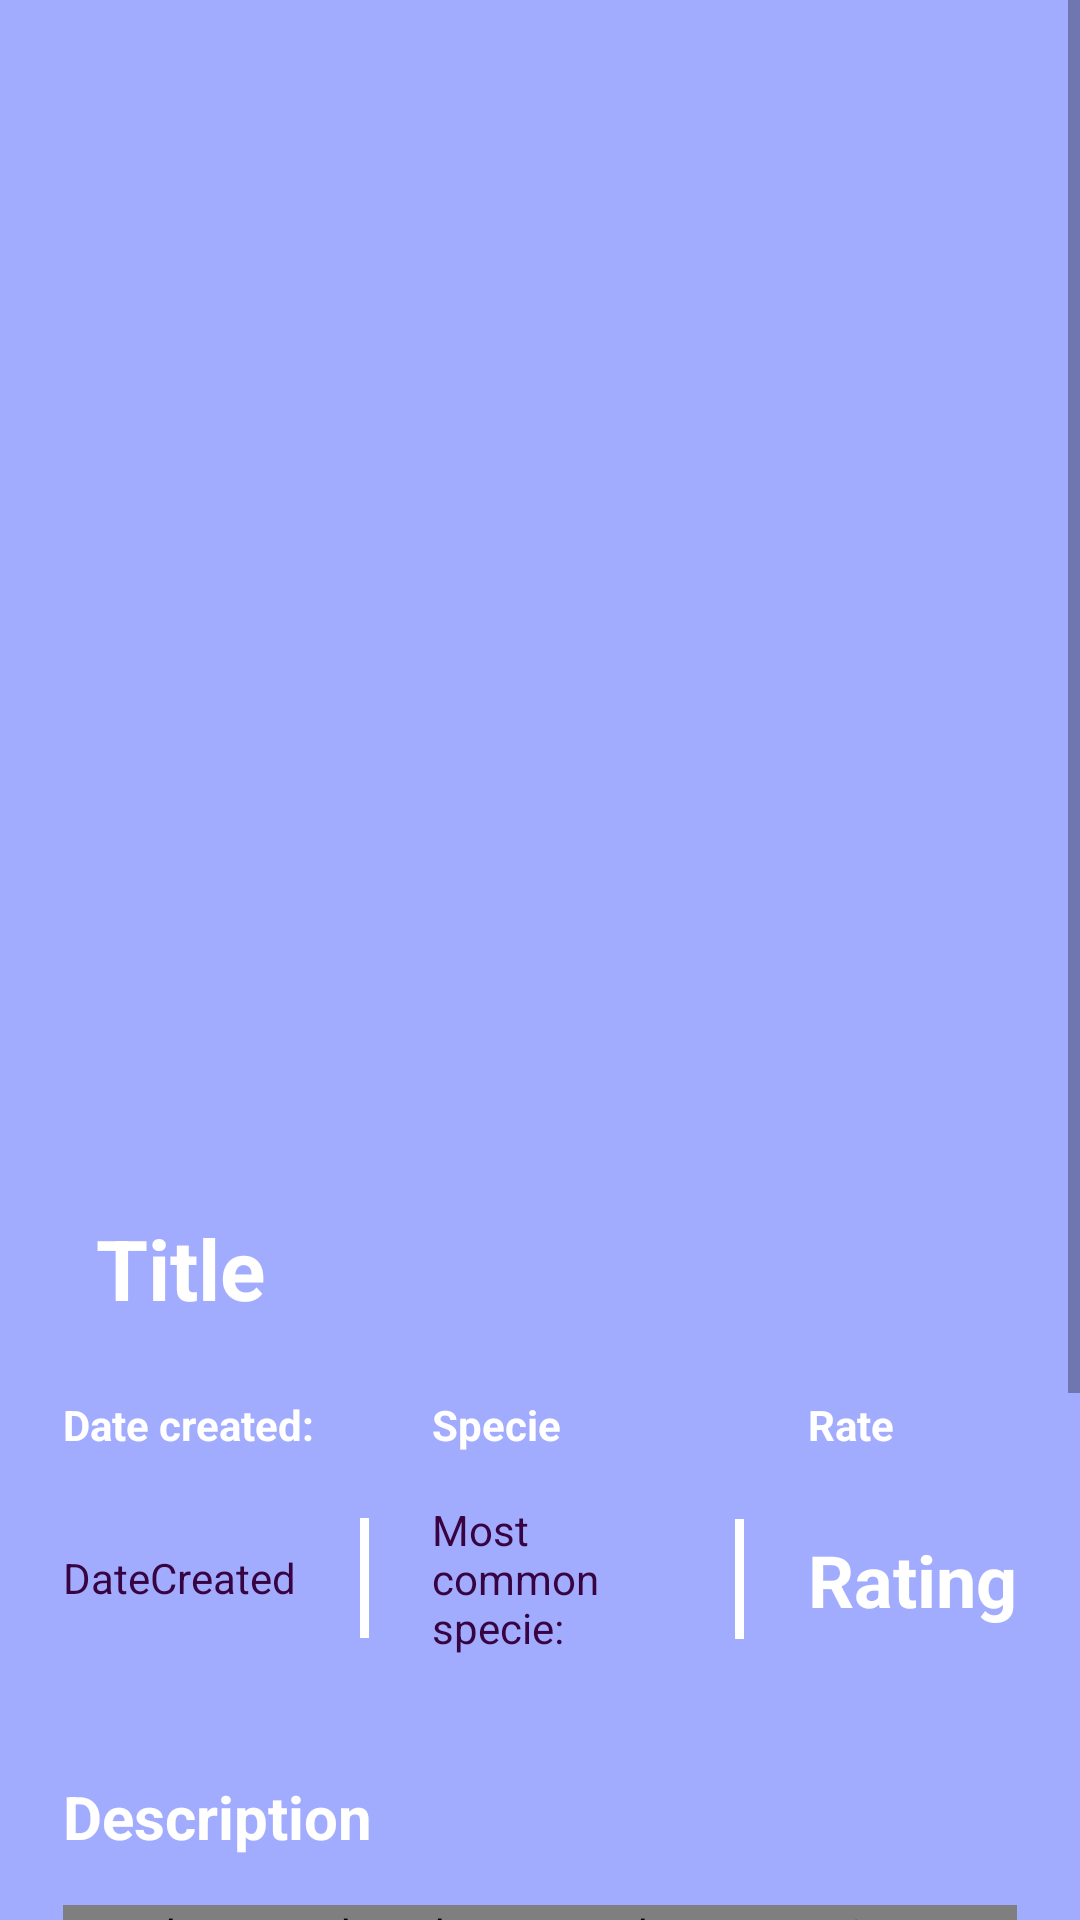

The Android layout XML behind this screen, and the referenced resources:
<!-- AndroidManifest.xml: application theme Theme.NavigationDrawer -->
<!-- res/layout/fragment_location.xml -->
<?xml version="1.0" encoding="utf-8"?>
<ScrollView xmlns:android="http://schemas.android.com/apk/res/android"
    xmlns:app="http://schemas.android.com/apk/res-auto"
    xmlns:tools="http://schemas.android.com/tools"
    android:layout_width="match_parent"
    android:layout_height="match_parent"
    android:fillViewport="true">

    <androidx.constraintlayout.widget.ConstraintLayout
        android:layout_width="match_parent"
        android:layout_height="wrap_content"
        android:background="#A2ACFF"
        tools:context=".LocationFragment">


        <View
            android:id="@+id/view2"
            android:layout_width="3dp"
            android:layout_height="40dp"
            android:background="#FFFFFF"
            app:layout_constraintBottom_toBottomOf="@+id/common_specie_location"
            app:layout_constraintEnd_toStartOf="@+id/rating_location_view"
            app:layout_constraintHorizontal_bias="0.5"
            app:layout_constraintStart_toEndOf="@+id/common_specie_location"
            app:layout_constraintTop_toTopOf="@+id/common_specie_location" />

        <ImageView
            android:id="@+id/image_location_view"
            android:layout_width="0dp"
            android:layout_height="380dp"
            android:adjustViewBounds="false"
            android:scaleType="fitXY"
            android:src="@mipmap/ic_launcher"
            app:layout_constraintEnd_toEndOf="parent"
            app:layout_constraintStart_toStartOf="parent"
            app:layout_constraintTop_toTopOf="parent" />

        <TextView
            android:id="@+id/title_location_view"
            android:layout_width="wrap_content"
            android:layout_height="wrap_content"
            android:layout_marginStart="32dp"
            android:layout_marginTop="24dp"
            android:text="Title"
            android:textColor="@color/white"
            android:textSize="28sp"
            android:textStyle="bold"
            app:layout_constraintStart_toStartOf="@+id/image_location_view"
            app:layout_constraintTop_toBottomOf="@+id/image_location_view" />

        <kr.co.prnd.readmore.ReadMoreTextView
            android:id="@+id/description_location_view"
            android:layout_width="0dp"
            android:layout_height="wrap_content"
            android:layout_marginTop="16dp"
            android:lineSpacingExtra="4sp"
            android:text="Description"
            android:textColor="#370340"
            android:textSize="16sp"
            app:layout_constraintEnd_toEndOf="@+id/rating_location_view"
            app:layout_constraintStart_toStartOf="@+id/textView8"
            app:layout_constraintTop_toBottomOf="@+id/textView8"
            app:readMoreColor="#673AB7"
            app:readMoreMaxLine="8"
            app:readMoreText="...Read more" />

        <TextView
            android:id="@+id/rating_location_view"
            android:layout_width="wrap_content"
            android:layout_height="wrap_content"
            android:text="Rating"
            android:textColor="@color/white"
            android:textSize="24sp"
            android:textStyle="bold"
            app:layout_constraintBottom_toBottomOf="@+id/view2"
            app:layout_constraintEnd_toEndOf="parent"
            app:layout_constraintHorizontal_bias="0.5"
            app:layout_constraintStart_toEndOf="@+id/view2"
            app:layout_constraintTop_toTopOf="@+id/view2" />

        <RatingBar
            android:id="@+id/ratingBar_adapter"
            android:layout_width="wrap_content"
            android:layout_height="wrap_content"
            android:layout_marginTop="24dp"
            android:progressBackgroundTint="#E6E6E6"
            android:stepSize="1"
            android:rating="1"
            android:progressTint="#FFA014"
            app:layout_constraintEnd_toEndOf="@+id/description_location_view"
            app:layout_constraintStart_toStartOf="@+id/textView9"
            app:layout_constraintTop_toBottomOf="@+id/textView9" />

        <Button
            android:id="@+id/button_submit_rating"
            android:layout_width="wrap_content"
            android:layout_height="wrap_content"
            android:layout_marginTop="16dp"
            android:layout_marginBottom="24dp"
            android:backgroundTint="#3F51B5"
            android:text="Submit"

            app:layout_constraintBottom_toBottomOf="parent"
            app:layout_constraintEnd_toEndOf="@+id/ratingBar_adapter"
            app:layout_constraintStart_toStartOf="@+id/ratingBar_adapter"
            app:layout_constraintTop_toBottomOf="@+id/ratingBar_adapter" />

        <TextView
            android:id="@+id/date_of_creation_location"
            android:layout_width="wrap_content"
            android:layout_height="wrap_content"
            android:layout_marginTop="32dp"
            android:text="DateCreated"
            android:textColor="#370340"
            android:textSize="14sp"
            app:layout_constraintEnd_toStartOf="@+id/view"
            app:layout_constraintHorizontal_bias="0.5"
            app:layout_constraintStart_toStartOf="parent"
            app:layout_constraintTop_toBottomOf="@+id/textView5" />

        <View
            android:id="@+id/view"
            android:layout_width="3dp"
            android:layout_height="40dp"
            android:background="#FFFFFF"
            app:layout_constraintBottom_toBottomOf="@+id/date_of_creation_location"
            app:layout_constraintEnd_toStartOf="@+id/common_specie_location"
            app:layout_constraintHorizontal_bias="0.5"
            app:layout_constraintStart_toEndOf="@+id/date_of_creation_location"
            app:layout_constraintTop_toTopOf="@+id/date_of_creation_location" />

        <TextView
            android:id="@+id/common_specie_location"
            android:layout_width="80dp"
            android:layout_height="wrap_content"
            android:text="Most common specie:"
            android:textColor="#370340"
            android:textSize="14sp"
            app:layout_constraintBottom_toBottomOf="@+id/view"
            app:layout_constraintEnd_toStartOf="@+id/view2"
            app:layout_constraintHorizontal_bias="0.5"
            app:layout_constraintStart_toEndOf="@+id/view"
            app:layout_constraintTop_toTopOf="@+id/view" />

        <TextView
            android:id="@+id/textView5"
            android:layout_width="wrap_content"
            android:layout_height="wrap_content"
            android:layout_marginTop="24dp"
            android:text="Date created:"
            android:textColor="@color/white"
            android:textSize="14sp"
            android:textStyle="bold"
            app:layout_constraintStart_toStartOf="@+id/date_of_creation_location"
            app:layout_constraintTop_toBottomOf="@+id/title_location_view" />

        <TextView
            android:id="@+id/textView6"
            android:layout_width="wrap_content"
            android:layout_height="wrap_content"
            android:text="Specie"
            android:textColor="@color/white"
            android:textSize="14sp"
            android:textStyle="bold"
            app:layout_constraintStart_toStartOf="@+id/common_specie_location"
            app:layout_constraintTop_toTopOf="@+id/textView5" />

        <TextView
            android:id="@+id/textView7"
            android:layout_width="wrap_content"
            android:layout_height="wrap_content"
            android:text="Rate"
            android:textColor="@color/white"
            android:textSize="14sp"
            android:textStyle="bold"
            app:layout_constraintStart_toStartOf="@+id/rating_location_view"
            app:layout_constraintTop_toTopOf="@+id/textView6" />

        <TextView
            android:id="@+id/textView8"
            android:layout_width="wrap_content"
            android:layout_height="wrap_content"
            android:layout_marginTop="40dp"
            android:text="Description"
            android:textColor="@color/white"
            android:textSize="20sp"
            android:textStyle="bold"
            app:layout_constraintStart_toStartOf="@+id/date_of_creation_location"
            app:layout_constraintTop_toBottomOf="@+id/common_specie_location" />

        <TextView
            android:id="@+id/textView9"
            android:layout_width="wrap_content"
            android:layout_height="wrap_content"
            android:layout_marginTop="32dp"
            android:text="Rate this location?"
            android:textColor="@color/white"
            android:textSize="20sp"
            android:textStyle="bold"
            app:layout_constraintStart_toStartOf="@+id/description_location_view"
            app:layout_constraintTop_toBottomOf="@+id/description_location_view" />

    </androidx.constraintlayout.widget.ConstraintLayout>
</ScrollView>
<!-- resources referenced by this layout -->
<resources>
  <color name="white">#FFFFFFFF</color>
  <style name="Theme.NavigationDrawer" parent="Theme.MaterialComponents.DayNight.DarkActionBar">
          
          <item name="colorPrimary">@color/lavender</item>
          <item name="colorPrimaryVariant">@color/lavender</item>
          <item name="colorOnPrimary">@color/white</item>
          
          <item name="colorSecondary">@color/lavender</item>
          <item name="colorSecondaryVariant">@color/teal_700</item>
          <item name="colorOnSecondary">@color/black</item>
          
          <item name="android:statusBarColor">?attr/colorPrimaryVariant</item>
          
      </style>
  <color name="lavender">#8692f7</color>
  <color name="teal_700">#FF018786</color>
  <color name="black">#FF000000</color>
</resources>
